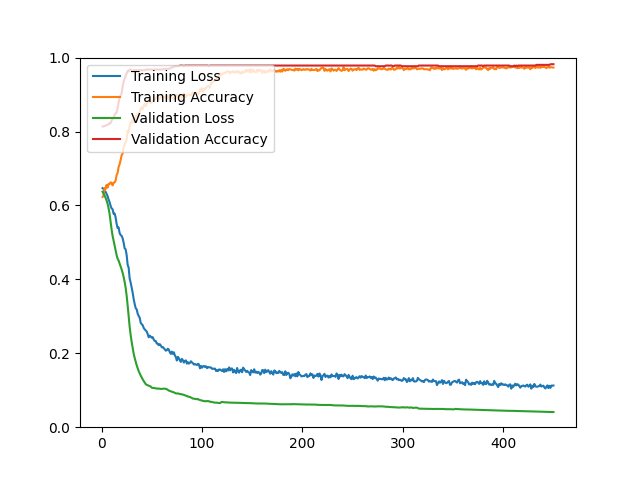

The file beside this chart, header and first rows:
epoch, loss, acc, val_loss, val_acc
1, 0.6469, 0.6230, 0.6372, 0.8136
2, 0.6447, 0.6260, 0.6323, 0.8136
3, 0.6391, 0.6467, 0.6269, 0.8154
4, 0.6372, 0.6444, 0.6208, 0.8154
5, 0.6312, 0.6555, 0.6135, 0.8172
6, 0.6253, 0.6481, 0.6047, 0.8190
7, 0.6164, 0.6583, 0.5925, 0.8190
8, 0.6091, 0.6579, 0.5772, 0.8226
9, 0.5992, 0.6625, 0.5564, 0.8226
10, 0.5920, 0.6607, 0.5352, 0.8297
11, 0.5897, 0.6541, 0.5179, 0.8333
12, 0.5773, 0.6615, 0.5050, 0.8387
13, 0.5783, 0.6625, 0.4930, 0.8441
14, 0.5681, 0.6669, 0.4794, 0.8495
15, 0.5506, 0.6822, 0.4656, 0.8513
16, 0.5389, 0.6880, 0.4559, 0.8638
17, 0.5405, 0.7039, 0.4508, 0.8781
18, 0.5253, 0.7117, 0.4431, 0.8925
19, 0.5200, 0.7225, 0.4357, 0.8978
20, 0.5175, 0.7358, 0.4270, 0.9032
21, 0.5112, 0.7402, 0.4176, 0.9211
22, 0.4993, 0.7573, 0.4066, 0.9355
23, 0.4839, 0.7659, 0.3933, 0.9427
24, 0.4813, 0.7705, 0.3772, 0.9516
25, 0.4659, 0.7780, 0.3558, 0.9570
26, 0.4393, 0.8026, 0.3297, 0.9642
27, 0.4316, 0.7974, 0.2998, 0.9624
28, 0.4020, 0.8141, 0.2716, 0.9677
29, 0.3912, 0.8245, 0.2495, 0.9677
30, 0.3782, 0.8257, 0.2306, 0.9642
31, 0.3638, 0.8320, 0.2144, 0.9642
32, 0.3467, 0.8253, 0.1990, 0.9659
33, 0.3334, 0.8318, 0.1873, 0.9659
34, 0.3221, 0.8414, 0.1770, 0.9659
35, 0.3188, 0.8404, 0.1674, 0.9659
36, 0.3070, 0.8482, 0.1592, 0.9659
37, 0.3009, 0.8498, 0.1517, 0.9659
38, 0.2962, 0.8510, 0.1455, 0.9659
39, 0.2824, 0.8623, 0.1397, 0.9659
40, 0.2788, 0.8655, 0.1343, 0.9659
41, 0.2758, 0.8603, 0.1294, 0.9659
42, 0.2685, 0.8689, 0.1249, 0.9659
43, 0.2645, 0.8745, 0.1210, 0.9659
44, 0.2619, 0.8691, 0.1164, 0.9677
45, 0.2586, 0.8741, 0.1147, 0.9677
46, 0.2516, 0.8795, 0.1135, 0.9677
47, 0.2432, 0.8900, 0.1125, 0.9677
48, 0.2479, 0.8858, 0.1114, 0.9677
49, 0.2451, 0.8769, 0.1100, 0.9677
50, 0.2421, 0.8791, 0.1068, 0.9677
51, 0.2435, 0.8826, 0.1063, 0.9677
52, 0.2369, 0.8852, 0.1058, 0.9677
53, 0.2334, 0.8852, 0.1056, 0.9677
54, 0.2329, 0.8904, 0.1052, 0.9677
55, 0.2264, 0.8948, 0.1043, 0.9677
56, 0.2260, 0.8908, 0.1046, 0.9677
57, 0.2217, 0.8874, 0.1045, 0.9677
58, 0.2247, 0.8902, 0.1040, 0.9677
59, 0.2212, 0.8912, 0.1036, 0.9677
60, 0.2161, 0.8964, 0.1036, 0.9677
... 390 more rows
